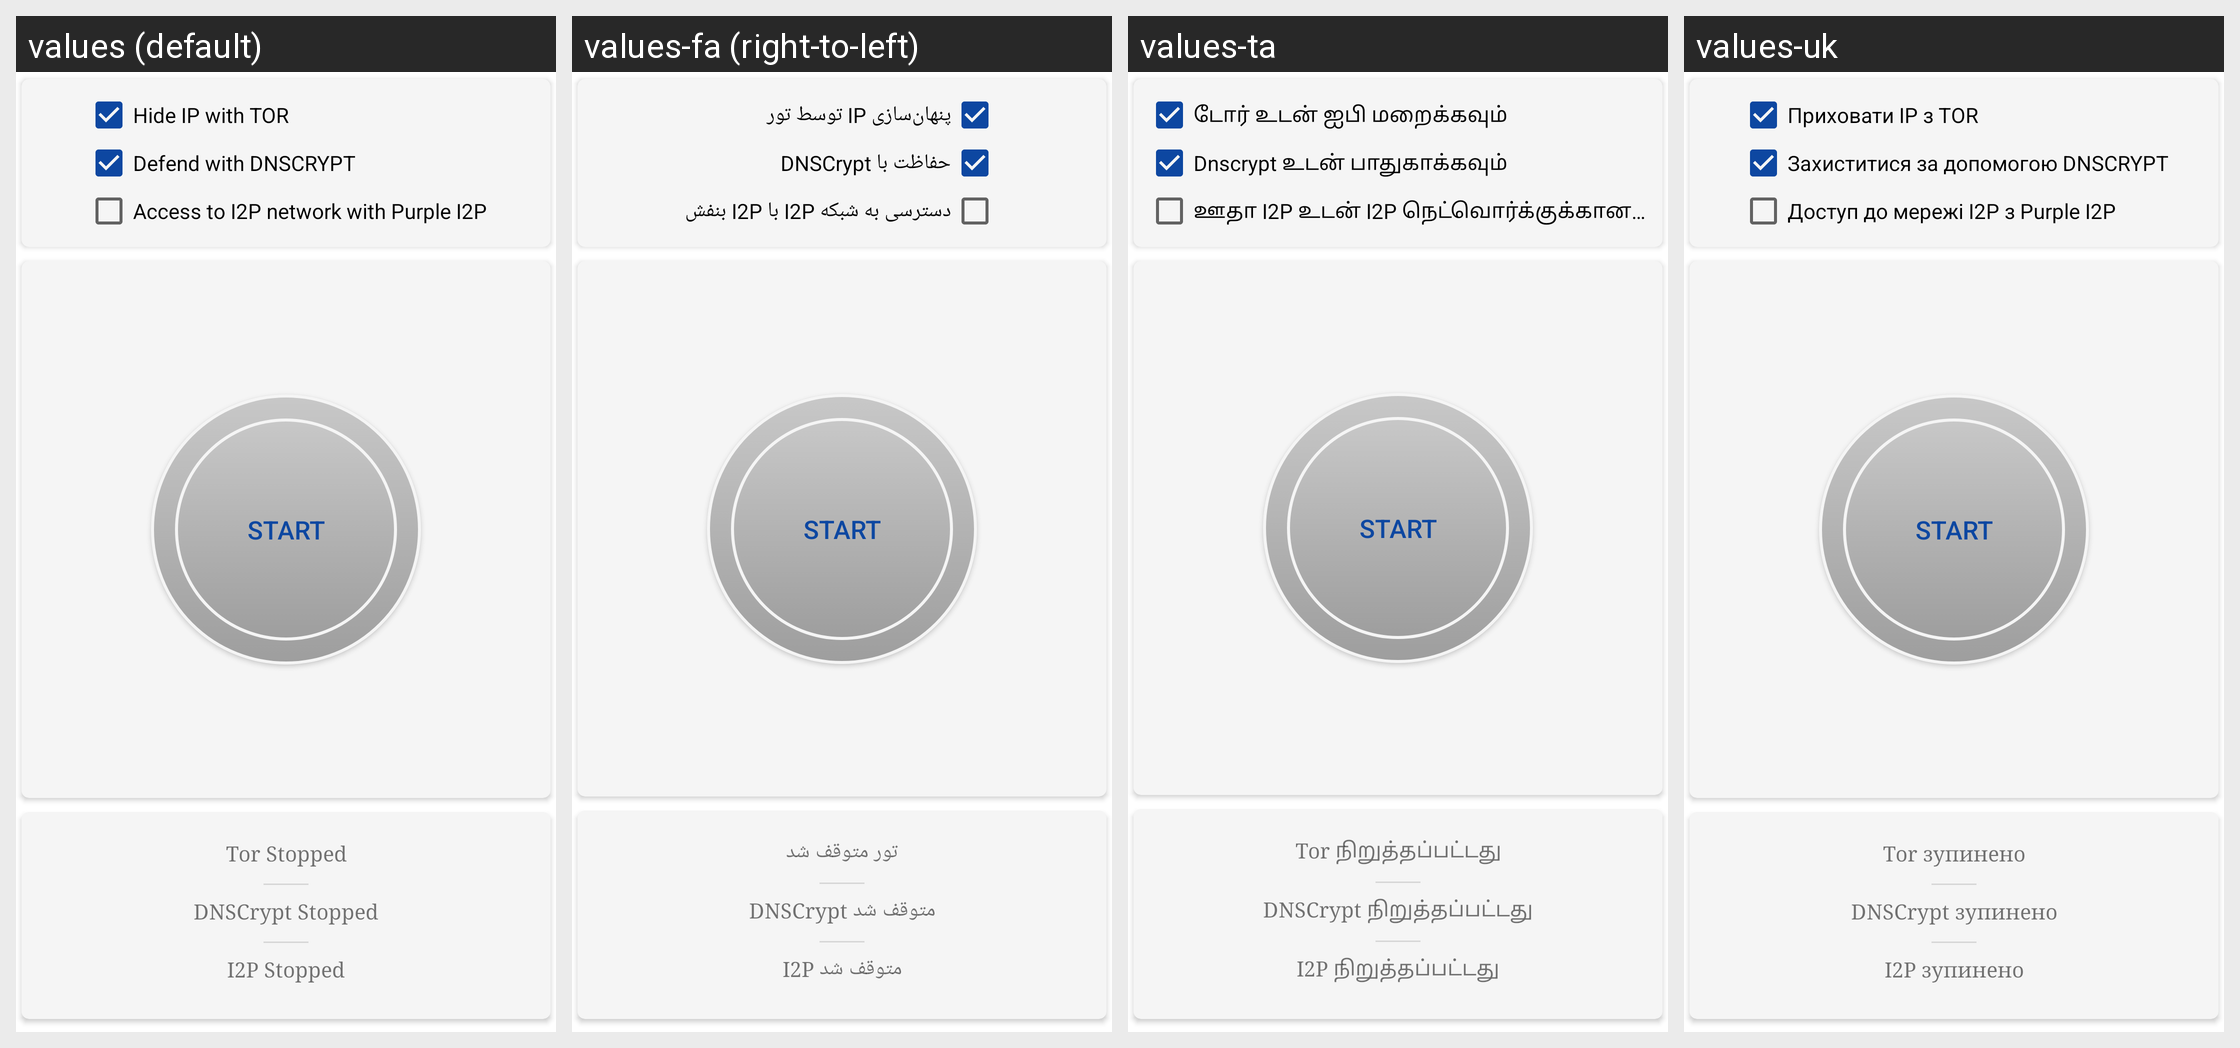

Strings drawn on this Android screen and how each of the app's shown locales translates them:
Android screen res/layout/main_fragment.xml rendered under 4 locales, left to right: values (default), values-fa (right-to-left), values-ta, values-uk. Device: Nexus 5 (rendered at 1080×1920; each locale shown at half size, 540×960, under a caption strip naming it); theme AppTheme.
Other locales in the repository, not shown: values-ar, values-bg, values-ckb, values-de, values-el, values-es, values-fi, values-fr, values-in, values-it, values-ja, values-ml, values-nb-rNO, values-nl, values-or, values-pl, values-pt, values-pt-rBR, values-ro, values-ru, values-ru-rRU, values-ru-rUA, values-sr, values-tr, values-vi, values-zh.
Strings drawn on this screen, with the default value and each locale's value (text and hints the layout hard-codes, and strings that could not be matched under every locale, appear in the picture but are not listed):

main_fragment_hide_ip
  values: Hide IP with TOR
  values-fa: پنهان‌سازی IP توسط تور
  values-ta: டோர் உடன் ஐபி மறைக்கவும்
  values-uk: Приховати IP з TOR

main_fragment_protect_dns
  values: Defend with DNSCRYPT
  values-fa: حفاظت با DNSCrypt
  values-ta: Dnscrypt உடன் பாதுகாக்கவும்
  values-uk: Захиститися за допомогою DNSCRYPT

main_fragment_access_i2p
  values: Access to I2P network with Purple I2P
  values-fa: دسترسی به شبکه I2P با I2P بنفش
  values-ta: ஊதா I2P உடன் I2P நெட்வொர்க்குக்கான அணுகல்
  values-uk: Доступ до мережі I2P з Purple I2P

main_fragment_button_start
  values: START
  values-fa: START  [not translated; the default value is used]
  values-ta: START  [not translated; the default value is used]
  values-uk: START  [not translated; the default value is used]

tvTorStop
  values: Tor Stopped
  values-fa: تور متوقف شد
  values-ta: Tor நிறுத்தப்பட்டது
  values-uk: Tor зупинено

tvDNSStop
  values: DNSCrypt Stopped
  values-fa: DNSCrypt متوقف شد
  values-ta: DNSCrypt நிறுத்தப்பட்டது
  values-uk: DNSCrypt зупинено

tvITPDStop
  values: I2P Stopped
  values-fa: I2P متوقف شد
  values-ta: I2P நிறுத்தப்பட்டது
  values-uk: I2P зупинено
